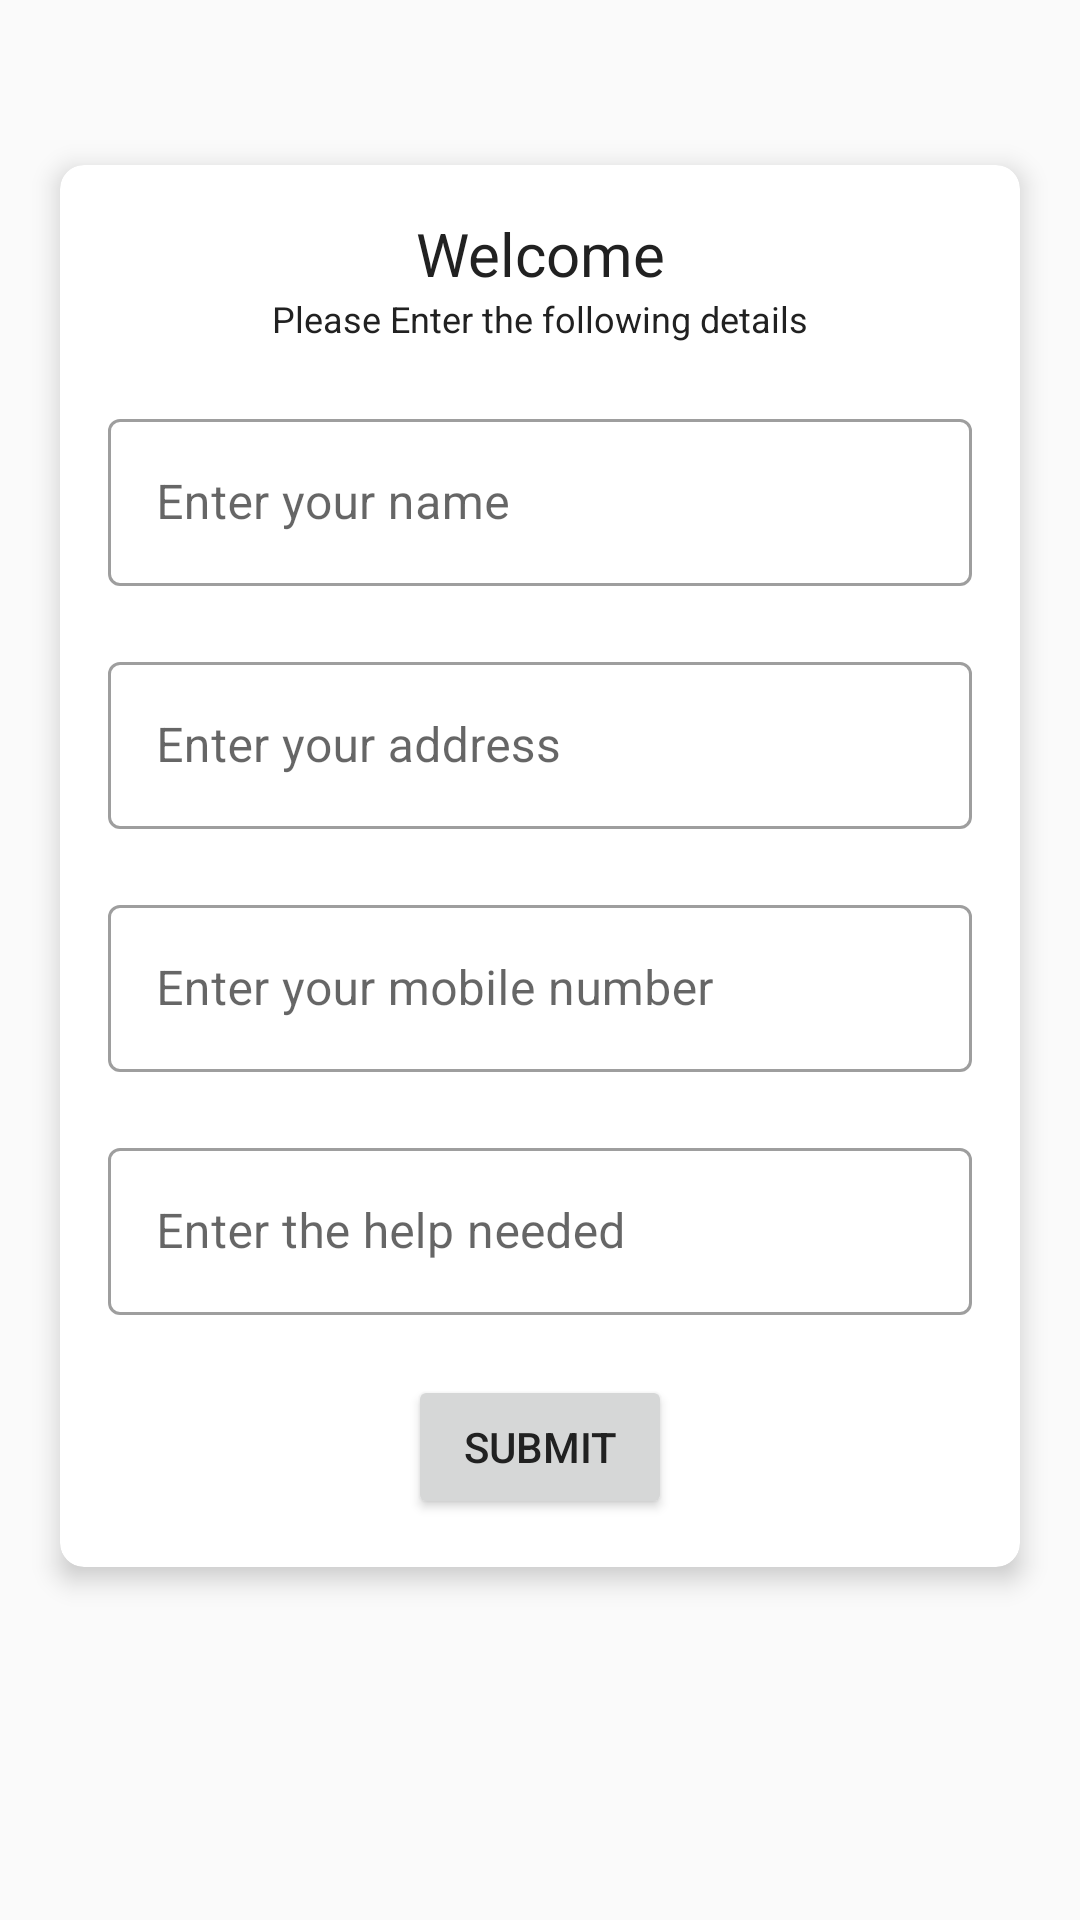

This screen was rendered from an Android layout file. Write that file and the resources it references.
<!-- AndroidManifest.xml: application theme Theme.MaterialComponents.Light.NoActionBar.Bridge -->
<!-- res/layout/fragment_request.xml -->
<?xml version="1.0" encoding="utf-8"?>
<FrameLayout xmlns:android="http://schemas.android.com/apk/res/android"
    xmlns:tools="http://schemas.android.com/tools"
    android:layout_width="match_parent"
    android:layout_height="match_parent"
    xmlns:app="http://schemas.android.com/apk/res-auto"
    tools:context=".requestFragment">

    
   <androidx.cardview.widget.CardView
       android:layout_width="match_parent"
       android:layout_height="wrap_content"
       android:layout_marginStart="20dp"
       android:layout_marginEnd="20dp"
       android:layout_marginTop="55dp"
       android:background="@color/white"
       app:cardCornerRadius="8dp"
       app:cardElevation="5dp">

       <LinearLayout
           android:layout_width="match_parent"
           android:layout_height="wrap_content"
           android:orientation="vertical"
           android:padding="16dp">
           <TextView
               android:layout_width="match_parent"
               android:layout_height="wrap_content"
               android:gravity="center"
               android:textColor="@color/text_color"
               android:text="Welcome"
               android:textSize="20dp" />

           <TextView
               android:layout_width="match_parent"
               android:layout_height="wrap_content"
               android:gravity="center"
               android:text="Please Enter the following details"
               android:textColor="@color/text_color"
               android:textSize="12dp" />

           <com.google.android.material.textfield.TextInputLayout
               style="@style/Widget.MaterialComponents.TextInputLayout.OutlinedBox"
               android:layout_width="match_parent"
               android:textColor="@color/text_color"
               android:layout_height="wrap_content"
               android:layout_marginTop="20dp">

               <androidx.appcompat.widget.AppCompatEditText
                   android:id="@+id/user_name"
                   android:layout_width="match_parent"
                   android:layout_height="wrap_content"
                   android:textColor="@color/text_color"
                   android:layout_marginTop="20dp"
                   android:hint="Enter your name" />
           </com.google.android.material.textfield.TextInputLayout>

           <com.google.android.material.textfield.TextInputLayout
               style="@style/Widget.MaterialComponents.TextInputLayout.OutlinedBox"
               android:layout_width="match_parent"
               android:layout_height="wrap_content"
               android:textColor="@color/text_color"
               android:layout_marginTop="20dp">

               <androidx.appcompat.widget.AppCompatEditText
                   android:id="@+id/address"
                   android:layout_width="match_parent"
                   android:layout_height="wrap_content"
                   android:textColor="@color/text_color"
                   android:layout_marginTop="20dp"
                   android:hint="Enter your address" />
           </com.google.android.material.textfield.TextInputLayout>

           <com.google.android.material.textfield.TextInputLayout
               style="@style/Widget.MaterialComponents.TextInputLayout.OutlinedBox"
               android:layout_width="match_parent"
               android:layout_height="wrap_content"
               android:textColor="@color/text_color"
               android:layout_marginTop="20dp">

               <androidx.appcompat.widget.AppCompatEditText
                   android:id="@+id/mobile_number"
                   android:layout_width="match_parent"
                   android:layout_height="wrap_content"
                   android:textColor="@color/text_color"
                   android:layout_marginTop="20dp"
                   android:hint="Enter your mobile number" />
           </com.google.android.material.textfield.TextInputLayout>
           <com.google.android.material.textfield.TextInputLayout
               style="@style/Widget.MaterialComponents.TextInputLayout.OutlinedBox"
               android:layout_width="match_parent"
               android:layout_height="wrap_content"
               android:textColor="@color/text_color"
               android:layout_marginTop="20dp">

               <androidx.appcompat.widget.AppCompatEditText
                   android:id="@+id/help"
                   android:layout_width="match_parent"
                   android:layout_height="wrap_content"
                   android:textColor="@color/text_color"
                   android:layout_marginTop="20dp"
                   android:hint="Enter the help needed" />
           </com.google.android.material.textfield.TextInputLayout>

           <Button
               android:layout_width="wrap_content"
               android:layout_height="match_parent"
               android:layout_gravity="center"
               android:textColor="@color/text_color"
               android:id="@+id/request_submit"
               android:layout_marginTop="20dp"
               android:text="Submit"/>

       </LinearLayout>

   </androidx.cardview.widget.CardView>

</FrameLayout>
<!-- resources referenced by this layout -->
<resources>
  <color name="text_color">#212121</color>
  <color name="white">#FFFFFFFF</color>
</resources>
